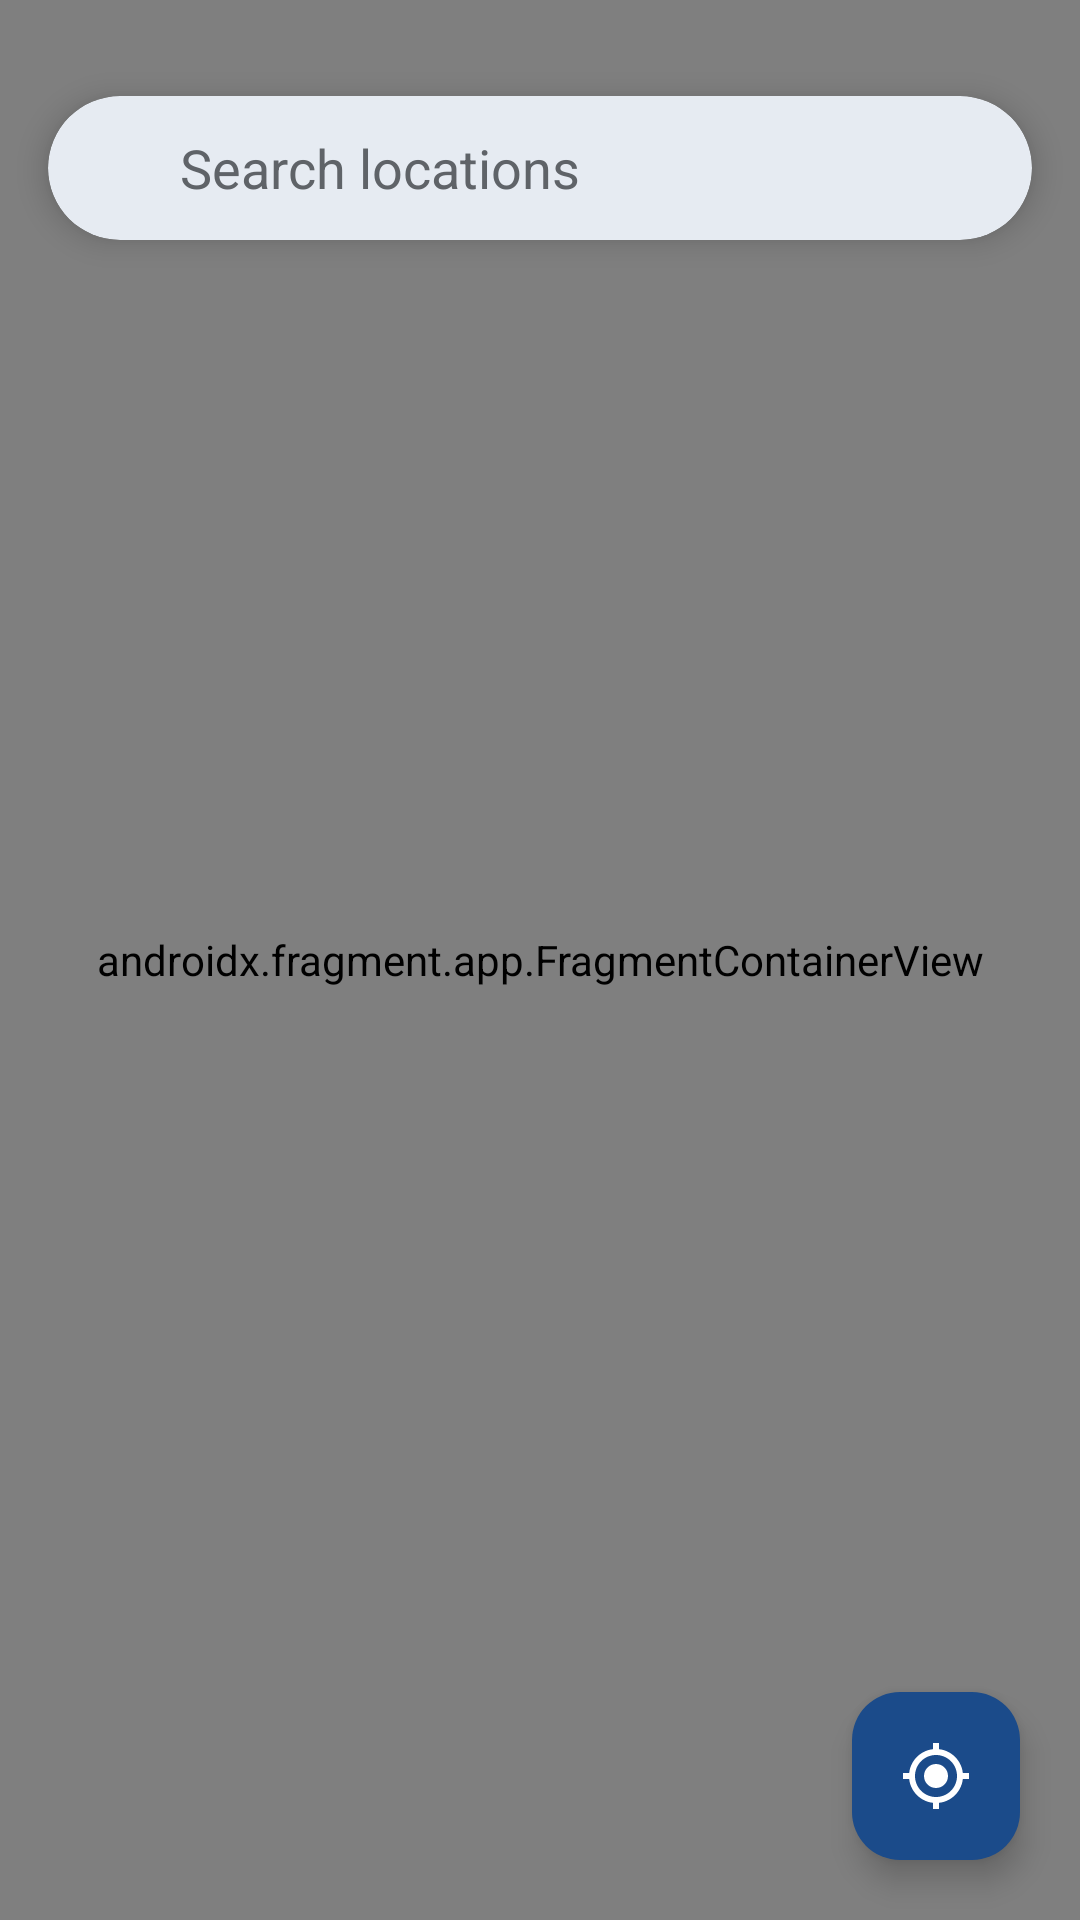

Here is an Android app screen rendered from its layout file. Give the layout XML and the strings, colors and styles it references.
<!-- AndroidManifest.xml: application theme Theme.RVUCampusCompanion -->
<!-- res/layout/fragment_map.xml -->
<?xml version="1.0" encoding="utf-8"?>
<androidx.coordinatorlayout.widget.CoordinatorLayout
    xmlns:android="http://schemas.android.com/apk/res/android"
    xmlns:app="http://schemas.android.com/apk/res-auto"
    android:layout_width="match_parent"
    android:layout_height="match_parent">

    <androidx.fragment.app.FragmentContainerView
        android:id="@+id/mapContainer"
        android:name="com.google.android.gms.maps.SupportMapFragment"
        android:layout_width="match_parent"
        android:layout_height="match_parent" />

    <com.google.android.material.card.MaterialCardView
        android:layout_width="match_parent"
        android:layout_height="wrap_content"
        android:layout_marginHorizontal="16dp"
        android:layout_marginTop="32dp"
        app:cardCornerRadius="28dp"
        app:cardElevation="6dp">

        <LinearLayout
            android:layout_width="match_parent"
            android:layout_height="wrap_content"
            android:gravity="center_vertical"
            android:orientation="horizontal"
            android:paddingHorizontal="12dp">

            <ImageView
                android:layout_width="24dp"
                android:layout_height="24dp"
                android:src="@drawable/ic_search"
                app:tint="@color/on_surface_variant" />

            <EditText
                android:id="@+id/etSearch"
                android:layout_width="match_parent"
                android:layout_height="48dp"
                android:layout_marginStart="8dp"
                android:background="@null"
                android:hint="@string/search_locations"
                android:textColor="@color/on_surface"
                android:textColorHint="@color/on_surface_variant"
                android:imeOptions="actionSearch"
                android:inputType="text" />
        </LinearLayout>
    </com.google.android.material.card.MaterialCardView>

    <com.google.android.material.floatingactionbutton.FloatingActionButton
        android:id="@+id/fabMyLocation"
        android:layout_width="wrap_content"
        android:layout_height="wrap_content"
        android:layout_gravity="bottom|end"
        android:layout_margin="20dp"
        android:src="@drawable/ic_my_location"
        app:backgroundTint="@color/rvu_primary"
        app:tint="@color/white" />
</androidx.coordinatorlayout.widget.CoordinatorLayout>
<!-- resources referenced by this layout -->
<resources>
  <color name="on_surface">#1A1A1A</color>
  <color name="on_surface_variant">#5F6368</color>
  <color name="rvu_primary">#1B4B8A</color>
  <color name="white">#FFFFFF</color>
  <!-- drawable ic_my_location (drawable) -->
  <vector xmlns:android="http://schemas.android.com/apk/res/android"
      android:width="24dp" android:height="24dp" android:viewportWidth="24" android:viewportHeight="24"
      android:tint="@color/white">
      <path android:fillColor="@android:color/white"
          android:pathData="M12,8c-2.21,0 -4,1.79 -4,4s1.79,4 4,4 4,-1.79 4,-4 -1.79,-4 -4,-4zM20.94,11c-0.46,-4.17 -3.77,-7.48 -7.94,-7.94L13,1h-2v2.06C6.83,3.52 3.52,6.83 3.06,11L1,11v2h2.06c0.46,4.17 3.77,7.48 7.94,7.94L11,23h2v-2.06c4.17,-0.46 7.48,-3.77 7.94,-7.94L23,13v-2h-2.06zM12,19c-3.87,0 -7,-3.13 -7,-7s3.13,-7 7,-7 7,3.13 7,7 -3.13,7 -7,7z"/>
  </vector>
  <string name="search_locations">Search locations</string>
  <style name="Theme.RVUCampusCompanion" parent="Theme.Material3.DayNight.NoActionBar">
          <item name="colorPrimary">@color/rvu_primary</item>
          <item name="colorOnPrimary">@color/white</item>
          <item name="colorPrimaryContainer">@color/rvu_primary_light</item>
          <item name="colorOnPrimaryContainer">@color/white</item>
          <item name="colorSecondary">@color/rvu_secondary</item>
          <item name="colorOnSecondary">@color/black</item>
          <item name="colorSecondaryContainer">@color/rvu_secondary_light</item>
          <item name="colorOnSecondaryContainer">@color/black</item>
          <item name="colorError">@color/error</item>
          <item name="colorOnError">@color/white</item>
          <item name="android:colorBackground">@color/background</item>
          <item name="colorSurface">@color/surface</item>
          <item name="colorOnSurface">@color/on_surface</item>
          <item name="colorOnSurfaceVariant">@color/on_surface_variant</item>
          <item name="colorOutline">@color/outline</item>
          <item name="android:statusBarColor">@color/rvu_primary</item>
          <item name="android:navigationBarColor">@color/surface</item>
          <item name="materialCardViewStyle">@style/Widget.RVU.Card</item>
          <item name="bottomNavigationStyle">@style/Widget.RVU.BottomNav</item>
          <item name="textInputStyle">@style/Widget.RVU.TextInputLayout</item>
          <item name="android:windowLightStatusBar" tools:targetApi="m">false</item>
      </style>
  <color name="rvu_primary_light">#3A6BB0</color>
  <color name="rvu_secondary">#F5A623</color>
  <color name="black">#000000</color>
  <color name="rvu_secondary_light">#FFCB66</color>
  <color name="error">#D32F2F</color>
  <color name="background">#F8F9FA</color>
  <color name="surface">#FFFFFF</color>
  <color name="outline">#E0E0E0</color>
  <style name="Widget.RVU.Card" parent="Widget.Material3.CardView.Elevated">
          <item name="cardCornerRadius">12dp</item>
          <item name="cardElevation">2dp</item>
          <item name="cardBackgroundColor">@color/surface</item>
          <item name="rippleColor">@color/rvu_primary_light</item>
      </style>
  <style name="Widget.RVU.BottomNav" parent="Widget.Material3.BottomNavigationView">
          <item name="itemIconTint">@color/bottom_nav_color</item>
          <item name="itemTextColor">@color/bottom_nav_color</item>
          <item name="labelVisibilityMode">labeled</item>
      </style>
  <style name="Widget.RVU.TextInputLayout" parent="Widget.Material3.TextInputLayout.OutlinedBox">
          <item name="boxStrokeColor">@color/rvu_primary</item>
          <item name="hintTextColor">@color/rvu_primary</item>
          <item name="boxCornerRadiusBottomEnd">12dp</item>
          <item name="boxCornerRadiusBottomStart">12dp</item>
          <item name="boxCornerRadiusTopEnd">12dp</item>
          <item name="boxCornerRadiusTopStart">12dp</item>
      </style>
</resources>
